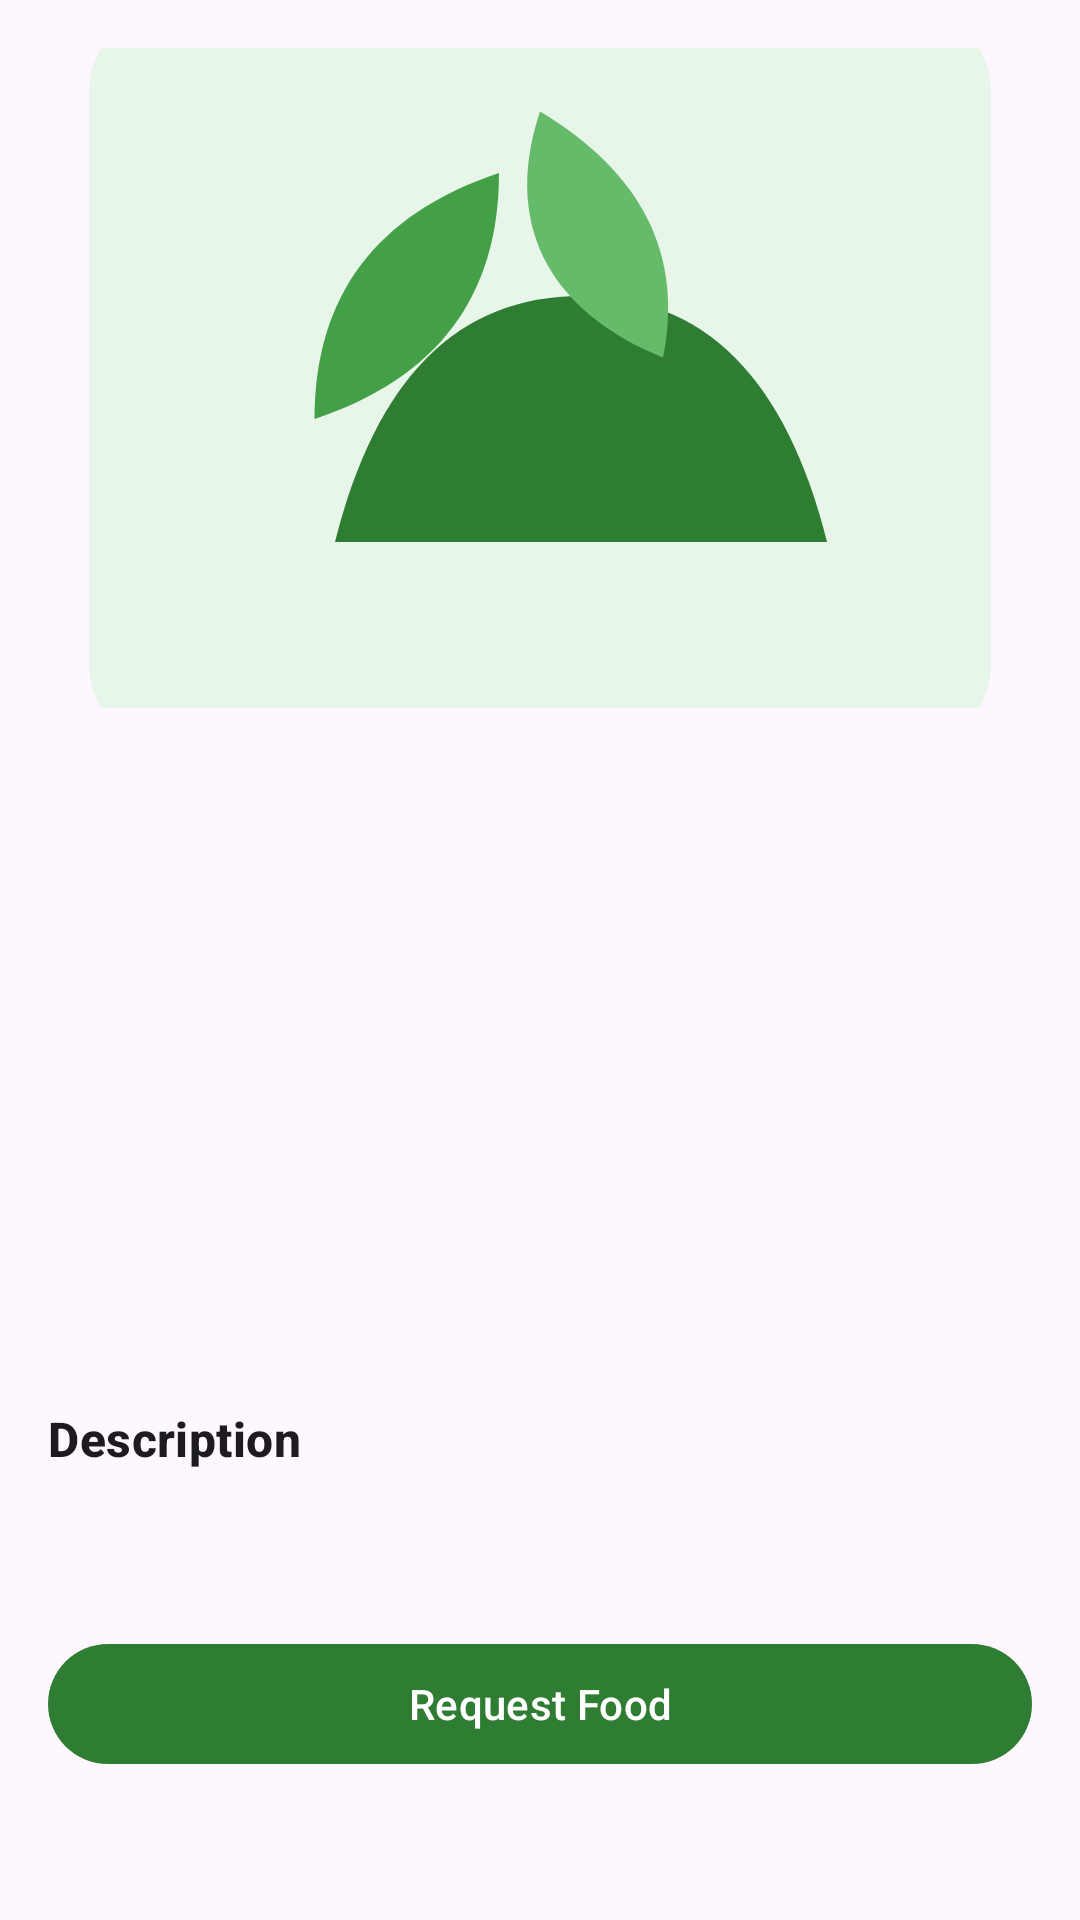

Produce the Android XML layout that renders to this screen, including the resource entries it uses.
<!-- AndroidManifest.xml: application theme Theme.FoodShare -->
<!-- res/layout/fragment_food_details.xml -->
<?xml version="1.0" encoding="utf-8"?>
<ScrollView xmlns:android="http://schemas.android.com/apk/res/android"
    android:layout_width="match_parent"
    android:layout_height="match_parent"
    android:fillViewport="true">

    <LinearLayout
        android:layout_width="match_parent"
        android:layout_height="wrap_content"
        android:orientation="vertical"
        android:padding="16dp">

        <ImageView
            android:id="@+id/ivFood"
            android:layout_width="match_parent"
            android:layout_height="220dp"
            android:contentDescription="@string/food_image"
            android:scaleType="centerCrop"
            android:src="@drawable/ic_food_placeholder" />

        <TextView
            android:id="@+id/tvFoodName"
            android:layout_width="wrap_content"
            android:layout_height="wrap_content"
            android:layout_marginTop="16dp"
            android:textAppearance="@style/TextAppearance.Material3.HeadlineSmall"
            android:textStyle="bold" />

        <TextView
            android:id="@+id/tvQuantity"
            android:layout_width="wrap_content"
            android:layout_height="wrap_content"
            android:layout_marginTop="12dp"
            android:textAppearance="@style/TextAppearance.Material3.BodyLarge" />

        <TextView
            android:id="@+id/tvLocation"
            android:layout_width="wrap_content"
            android:layout_height="wrap_content"
            android:layout_marginTop="8dp"
            android:textAppearance="@style/TextAppearance.Material3.BodyLarge" />

        <TextView
            android:id="@+id/tvExpiry"
            android:layout_width="wrap_content"
            android:layout_height="wrap_content"
            android:layout_marginTop="8dp"
            android:textAppearance="@style/TextAppearance.Material3.BodyLarge" />

        <TextView
            android:id="@+id/tvDonorName"
            android:layout_width="wrap_content"
            android:layout_height="wrap_content"
            android:layout_marginTop="20dp"
            android:textAppearance="@style/TextAppearance.Material3.TitleMedium"
            android:textStyle="bold" />

        <TextView
            android:id="@+id/tvDonorEmail"
            android:layout_width="wrap_content"
            android:layout_height="wrap_content"
            android:layout_marginTop="8dp"
            android:textAppearance="@style/TextAppearance.Material3.BodyLarge" />

        <TextView
            android:layout_width="wrap_content"
            android:layout_height="wrap_content"
            android:layout_marginTop="20dp"
            android:text="@string/description"
            android:textAppearance="@style/TextAppearance.Material3.TitleMedium"
            android:textStyle="bold" />

        <TextView
            android:id="@+id/tvDescription"
            android:layout_width="match_parent"
            android:layout_height="wrap_content"
            android:layout_marginTop="8dp"
            android:textAppearance="@style/TextAppearance.Material3.BodyLarge" />

        <com.google.android.material.button.MaterialButton
            android:id="@+id/btnRequestFood"
            android:layout_width="match_parent"
            android:layout_height="wrap_content"
            android:layout_marginTop="24dp"
            android:text="@string/request_food" />
    </LinearLayout>
</ScrollView>
<!-- resources referenced by this layout -->
<resources>
  <!-- drawable ic_food_placeholder (drawable) -->
  <vector xmlns:android="http://schemas.android.com/apk/res/android"
      android:width="96dp"
      android:height="96dp"
      android:viewportWidth="96"
      android:viewportHeight="96">
      <path
          android:fillColor="#E8F5E9"
          android:pathData="M12,12h72a8,8 0 0 1 8,8v56a8,8 0 0 1 -8,8H12a8,8 0 0 1 -8,-8V20a8,8 0 0 1 8,-8z" />
      <path
          android:fillColor="#2E7D32"
          android:pathData="M28,64c4,-16 12,-24 24,-24s20,8 24,24H28z" />
      <path
          android:fillColor="#66BB6A"
          android:pathData="M48,22c10,6 14,14 12,24c-10,-4 -16,-12 -12,-24z" />
      <path
          android:fillColor="#43A047"
          android:pathData="M44,28c-12,4 -18,12 -18,24c12,-4 18,-12 18,-24z" />
  </vector>
  <string name="description">Description</string>
  <string name="food_image">Food image</string>
  <string name="request_food">Request Food</string>
  <style name="Theme.FoodShare" parent="Theme.Material3.Light.NoActionBar">
          <item name="colorPrimary">@color/green_primary</item>
          <item name="colorPrimaryContainer">@color/green_accent</item>
          <item name="colorOnPrimary">@color/white</item>
          <item name="colorSecondary">@color/orange_accent</item>
          <item name="android:statusBarColor">@color/green_primary_dark</item>
          <item name="android:navigationBarColor">@color/white</item>
          <item name="android:windowLightStatusBar" tools:targetApi="m">false</item>
      </style>
  <color name="green_primary">#2E7D32</color>
  <color name="green_accent">#66BB6A</color>
  <color name="white">#FFFFFF</color>
  <color name="orange_accent">#FB8C00</color>
  <color name="green_primary_dark">#1B5E20</color>
</resources>
